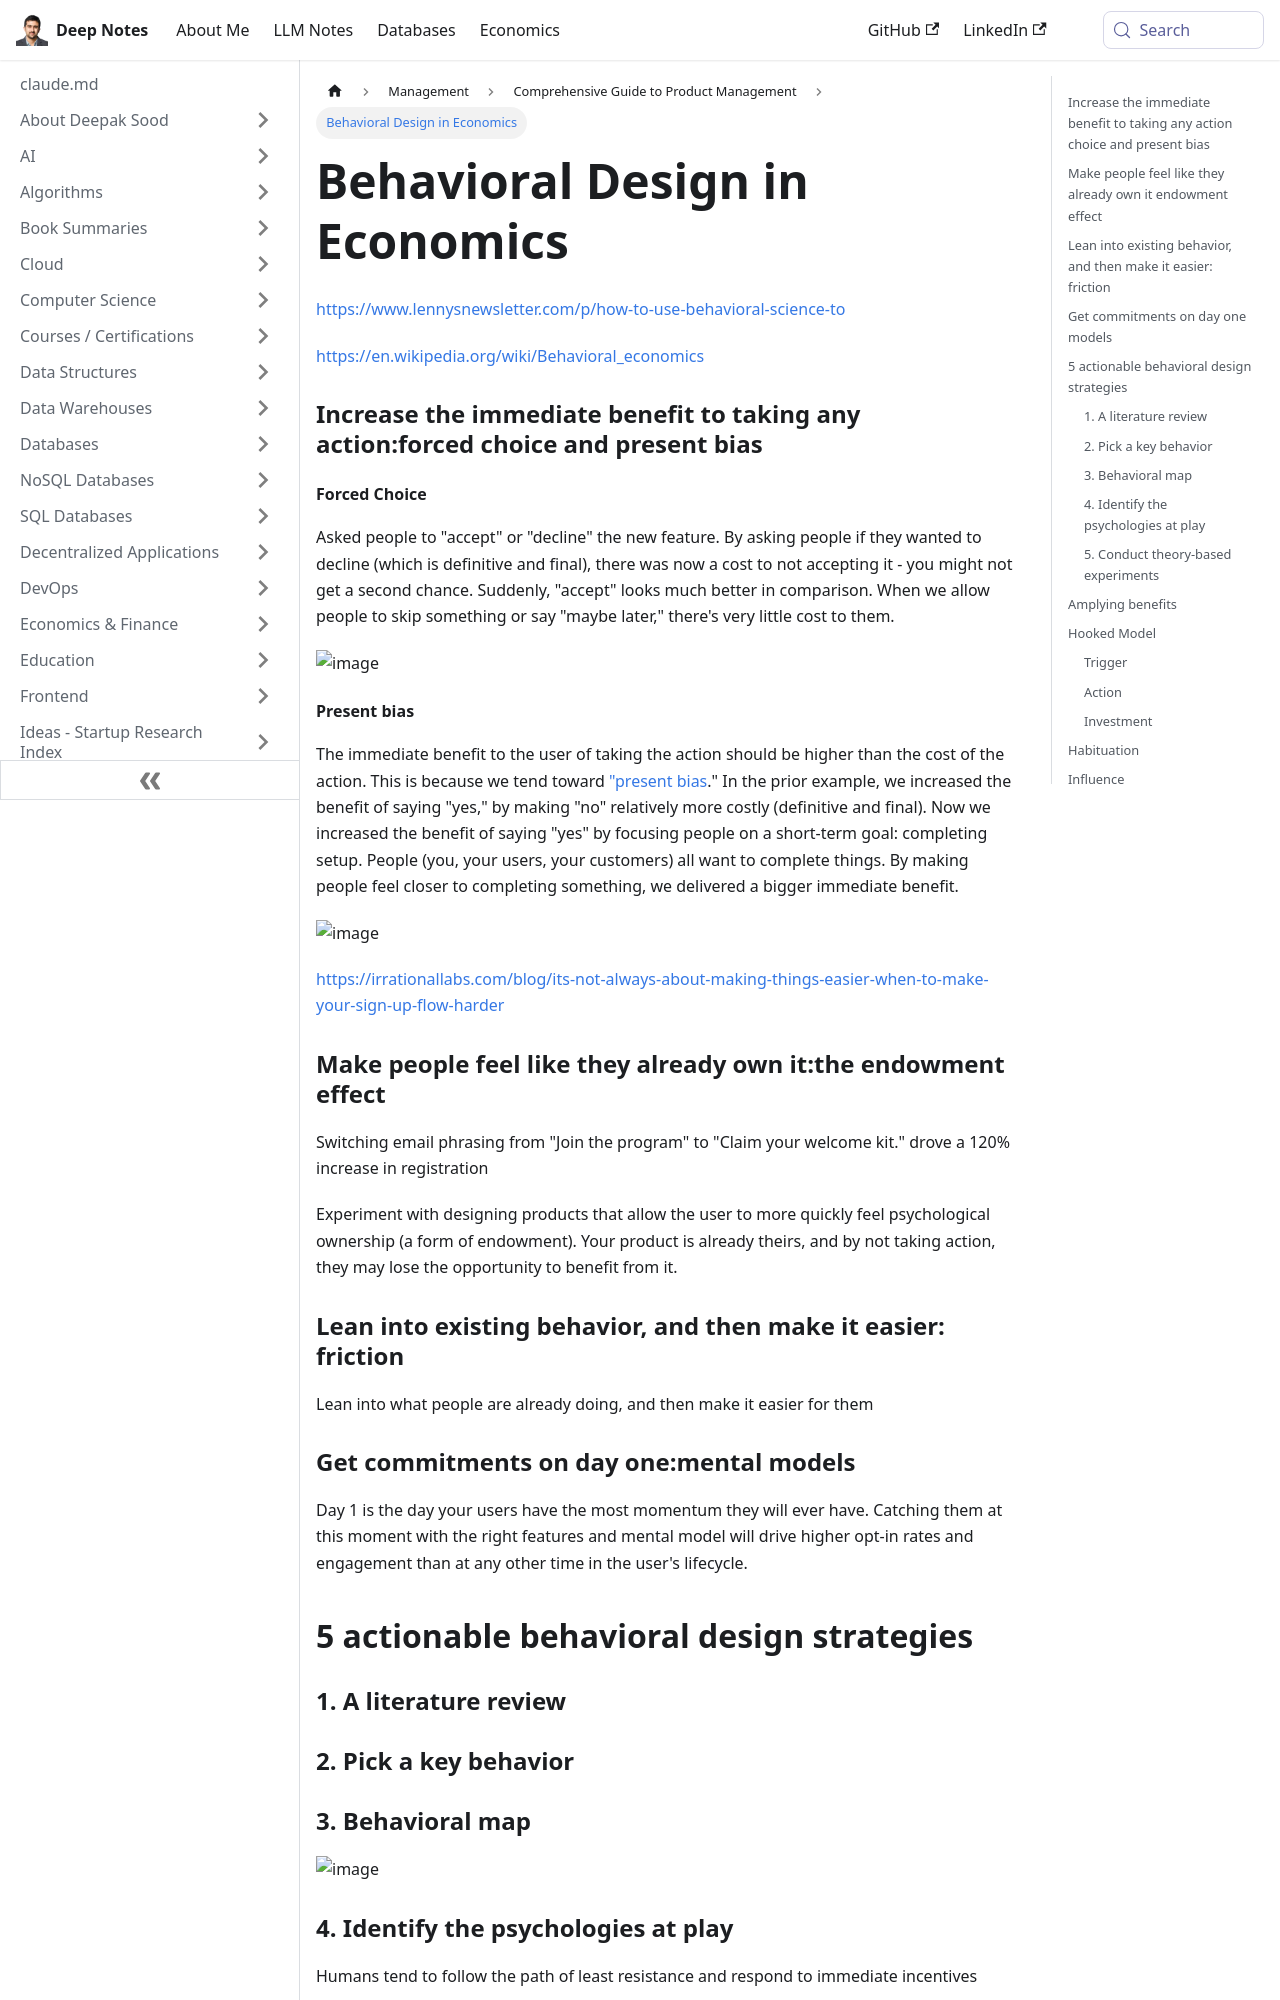

repository: deepaksood619/deepaksood619.github.io · page: management/product-management/behavioral-design-economics/index.html · generator: docusaurus

---
slug: /management/product-management/behavioral-design-economics
title: Behavioral Design in Economics
description: Explore how behavioral design and economic principles influence decision-making and enhance user engagement.
created: 2023-03-05
updated: 2024-02-05
---
https://www.lennysnewsletter.com/p/how-to-use-behavioral-science-to

https://en.wikipedia.org/wiki/Behavioral_economics

### Increase the immediate benefit to taking any action:forced choice and present bias

#### Forced Choice

Asked people to "accept" or "decline" the new feature. By asking people if they wanted to decline (which is definitive and final), there was now a cost to not accepting it - you might not get a second chance. Suddenly, "accept" looks much better in comparison. When we allow people to skip something or say "maybe later," there's very little cost to them.

![image](../../media/Product-Management_Behavioral-Design-Economics-image1.jpg)

#### Present bias

The immediate benefit to the user of taking the action should be higher than the cost of the action. This is because we tend toward ["present bias](https://papers.ssrn.com/sol3/papers.cfm?abstract_id=3909663)." In the prior example, we increased the benefit of saying "yes," by making "no" relatively more costly (definitive and final). Now we increased the benefit of saying "yes" by focusing people on a short-term goal: completing setup. People (you, your users, your customers) all want to complete things. By making people feel closer to completing something, we delivered a bigger immediate benefit.

![image](../../media/Product-Management_Behavioral-Design-Economics-image2.jpg)

https://irrationallabs.com/blog/its-not-always-about-making-things-easier-when-to-make-your-sign-up-flow-harder

### Make people feel like they already own it:the endowment effect

Switching email phrasing from "Join the program" to "Claim your welcome kit." drove a 120% increase in registration

Experiment with designing products that allow the user to more quickly feel psychological ownership (a form of endowment). Your product is already theirs, and by not taking action, they may lose the opportunity to benefit from it.
